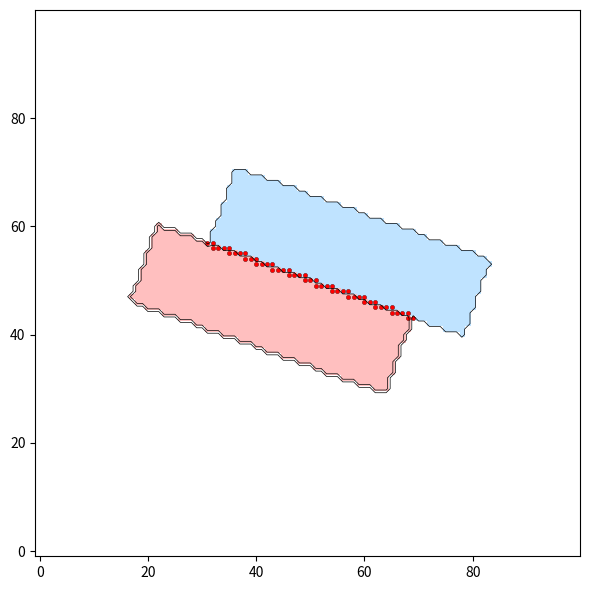
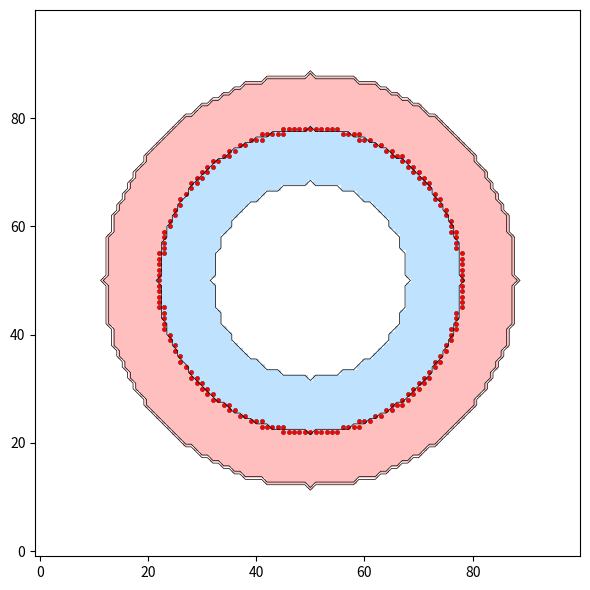
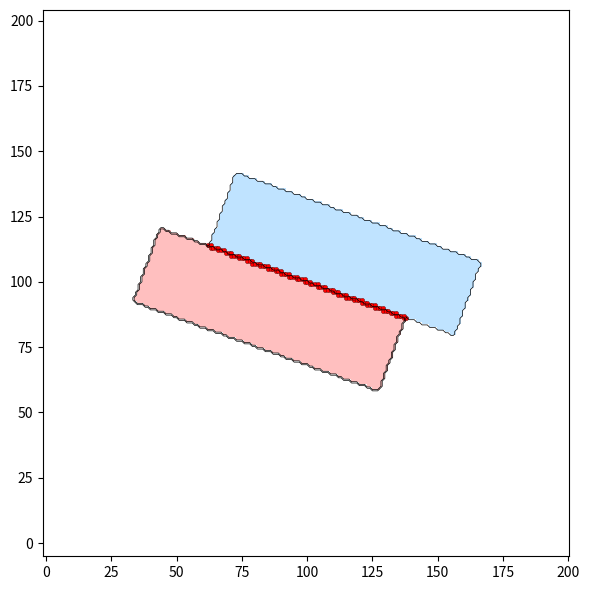
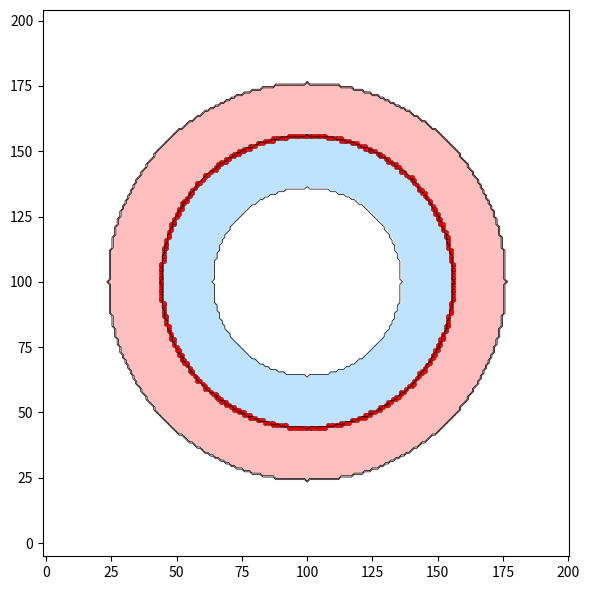
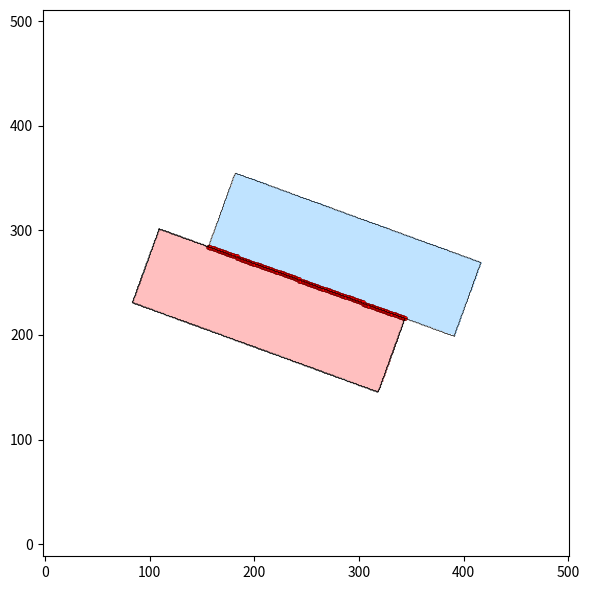
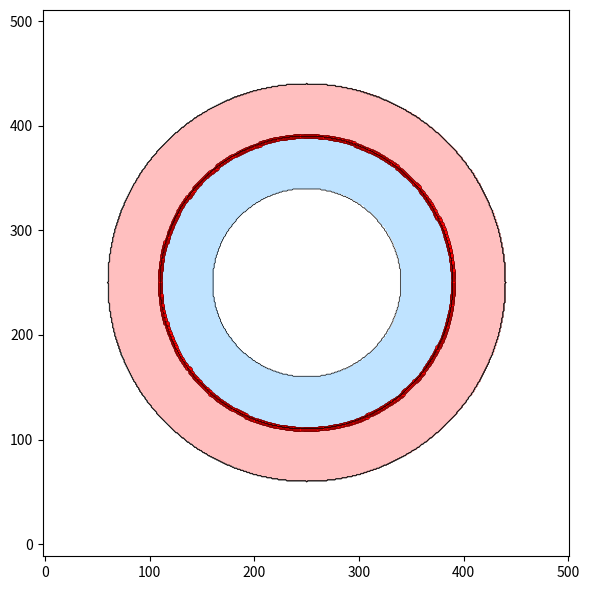
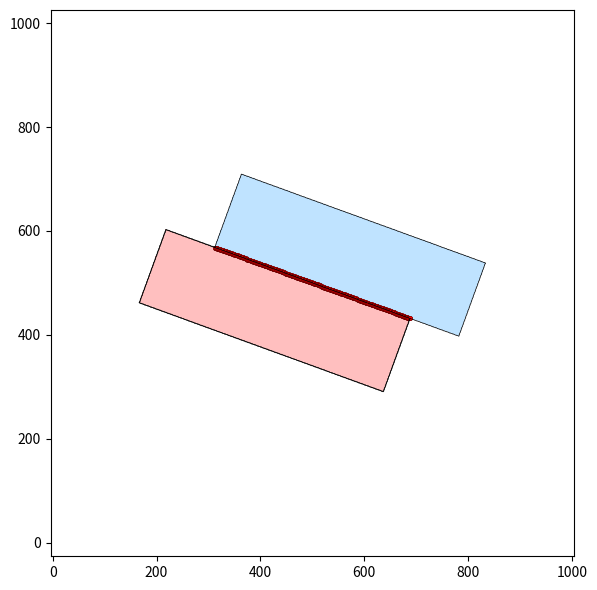
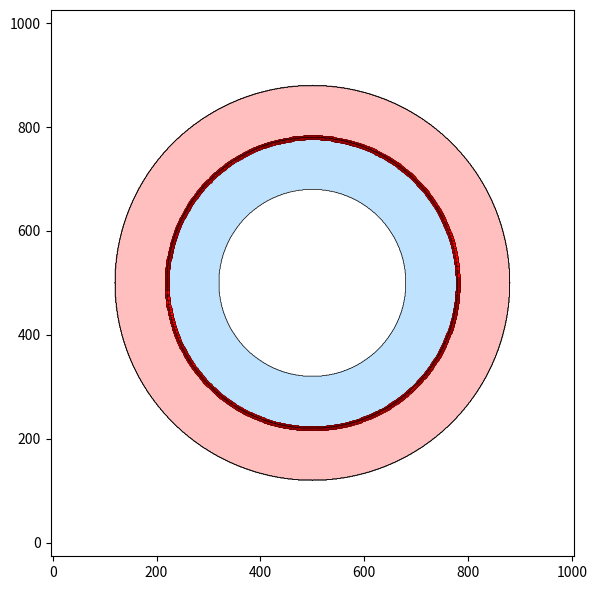
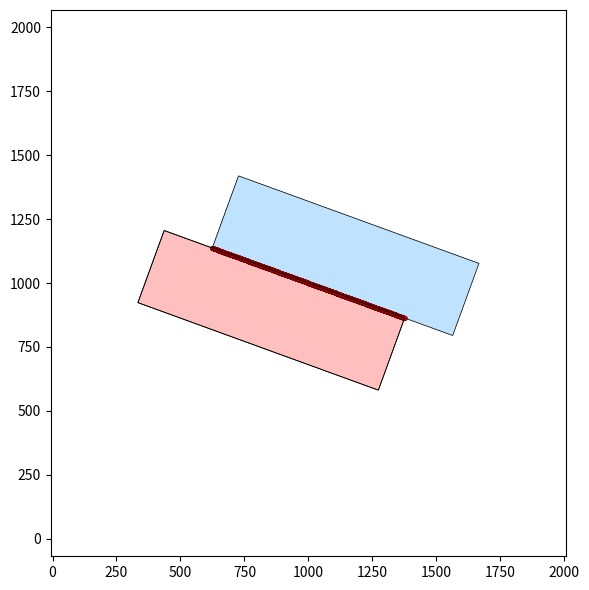
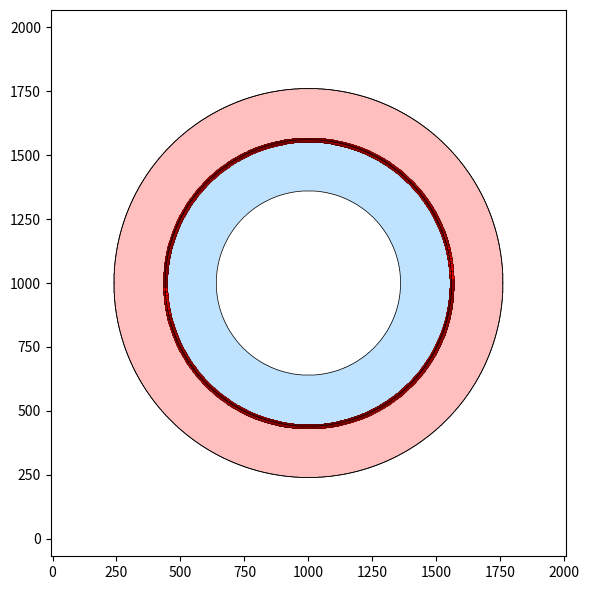
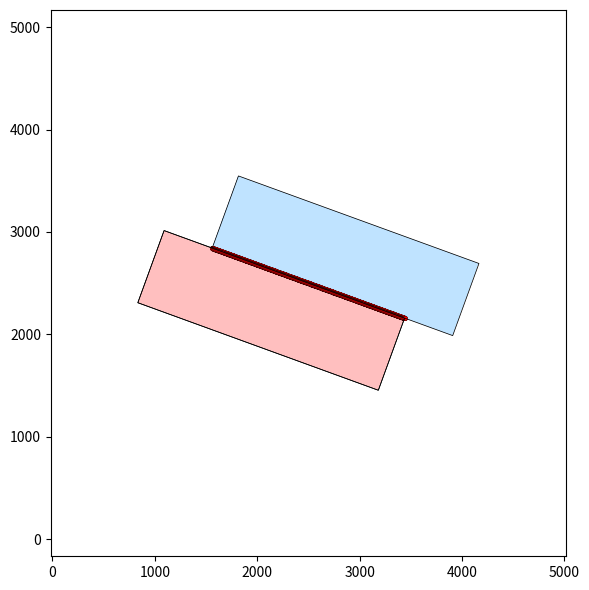
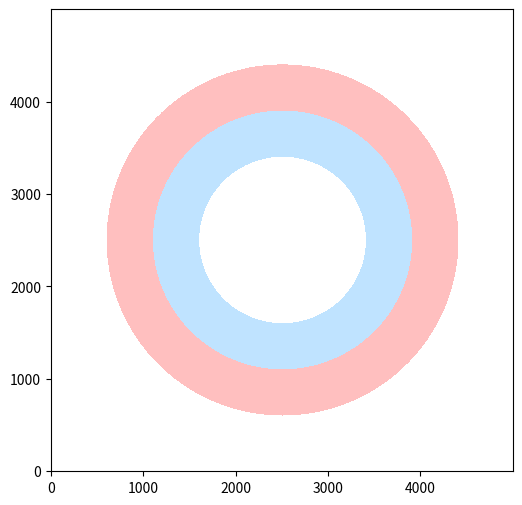

Write Python code to recreate these figures, in order. (Note: this script raises an exception after producing the figures.)
# dataset_generator.py
# Version simplifiée prête à l'emploi

import os
import numpy as np
import matplotlib.pyplot as plt
from matplotlib.colors import ListedColormap

GRIDS=[100,200,500,1000,2000,5000,10000]

h0=1/100

line_angle=-20
rect_length=0.5
rect_height=0.15
rect_shift=0.1
contact_length= rect_length - rect_shift

circle_radius=0.28
ring1_width=0.10
ring2_width=0.10

cmap=ListedColormap(["white","#bfe3ff","#ffbfbf"])

def line_sources(n,angle_deg,length):
    a=np.deg2rad(angle_deg)
    c=np.array([n/2,n/2])
    d=np.array([np.cos(a),np.sin(a)])
    L=length*n
    pts=[]
    for s in np.linspace(-L/2,L/2,int(8*L)+1):
        p=np.round(c+s*d).astype(int)
        x,y=p
        if 0<=x<n and 0<=y<n: pts.append((x,y))
    return sorted(set(pts))

def circle_sources(n,r):
    R=r*n
    c=np.array([n/2,n/2])
    pts=[]
    for t in np.linspace(0,2*np.pi,max(100,int(12*R))):
        p=np.round(c+[R*np.cos(t),R*np.sin(t)]).astype(int)
        x,y=p
        if 0<=x<n and 0<=y<n: pts.append((x,y))
    return sorted(set(pts))

def line_materials(n):
    X,Y=np.meshgrid(np.arange(n),np.arange(n))
    a=np.deg2rad(line_angle)
    cx=cy=n/2
    xt=(X-cx)*np.cos(a)+(Y-cy)*np.sin(a)
    yn=-(X-cx)*np.sin(a)+(Y-cy)*np.cos(a)
    L=rect_length*n
    H=rect_height*n
    shift=rect_shift*n/2
    m=np.zeros((n,n),int)
    r1=(yn>=0)&(yn<=H)&(xt>=-L/2+shift)&(xt<=L/2+shift)
    r2=(yn<=0)&(yn>=-H)&(xt>=-L/2-shift)&(xt<=L/2-shift)
    m[r1]=1
    m[r2]=2
    return m

def circle_materials(n):
    X,Y=np.meshgrid(np.arange(n),np.arange(n))
    R=np.sqrt((X-n/2)**2+(Y-n/2)**2)
    r=circle_radius*n
    w1=ring1_width*n
    w2=ring2_width*n
    m=np.zeros((n,n),int)
    m[(R>=r-w1)&(R<=r)]=1
    m[(R>=r)&(R<=r+w2)]=2
    return m

def save_dataset(path,n,h,sources,scenario,params):
    with open(path,"w") as f:
        f.write(f"n = {n}\n")
        f.write(f"m = {n}\n")
        f.write(f"h = {h:.10f}\n\n")
        f.write(f"# Scenario : {scenario}\n")
        f.write(f"# Parametres : {params}\n")
        f.write(f"# Nombre de sources : {len(sources)}\n\n")
        f.write("sources :\n")
        for x,y in sources:
            f.write(f"{x} {y}\n")

def plot(mat,sources,out):
    plt.figure(figsize=(6,6))
    plt.imshow(mat,origin="lower",cmap=cmap,vmin=0,vmax=2,interpolation="nearest")
    plt.contour(mat,levels=[0.5,1.5],colors="black",linewidths=0.5)
    if sources:
        xs,ys=zip(*sources)
        plt.scatter(xs,ys,s=10,c="red",edgecolors="black",linewidths=0.2)
    plt.axis("equal"); plt.tight_layout(); plt.savefig(out,dpi=300); plt.close()

for d in ["datasets/line","datasets/circle","images/line","images/circle"]:
    os.makedirs(d,exist_ok=True)

for n in GRIDS:
    h=h0*100/n
    s=line_sources(n,line_angle,contact_length)
    save_dataset(f"datasets/line/line_{n}.txt",n,h,s,"ligne",
                 f"angle={line_angle}, longueur={rect_length}, hauteur={rect_height}, decalage={rect_shift}")
    plot(line_materials(n),s,f"images/line/line_{n}.png")
    s=circle_sources(n,circle_radius)
    save_dataset(f"datasets/circle/circle_{n}.txt",n,h,s,"anneaux",
                 f"rayon={circle_radius}, ep1={ring1_width}, ep2={ring2_width}")
    plot(circle_materials(n),s,f"images/circle/circle_{n}.png")
print("OK")
